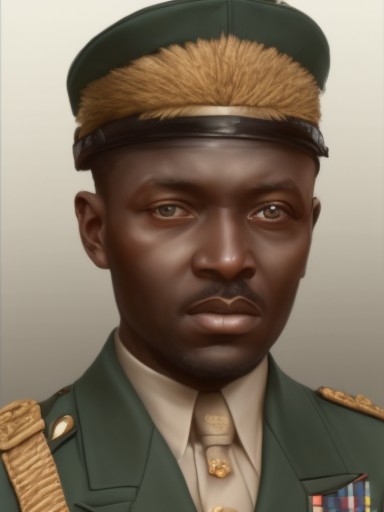
Generation parameters embedded in this image by AUTOMATIC1111 Stable Diffusion web UI or a fork of it (Forge, ...) (PNG 'parameters' text chunk):
matte painting, sharp focus, hoi4_vanilla_portrait_style, African, military uniform
Steps: 20, Sampler: Euler a, CFG scale: 7, Seed: 789973024, Size: 384x512, Model hash: 9b8aa544, Batch size: 2, Batch pos: 0